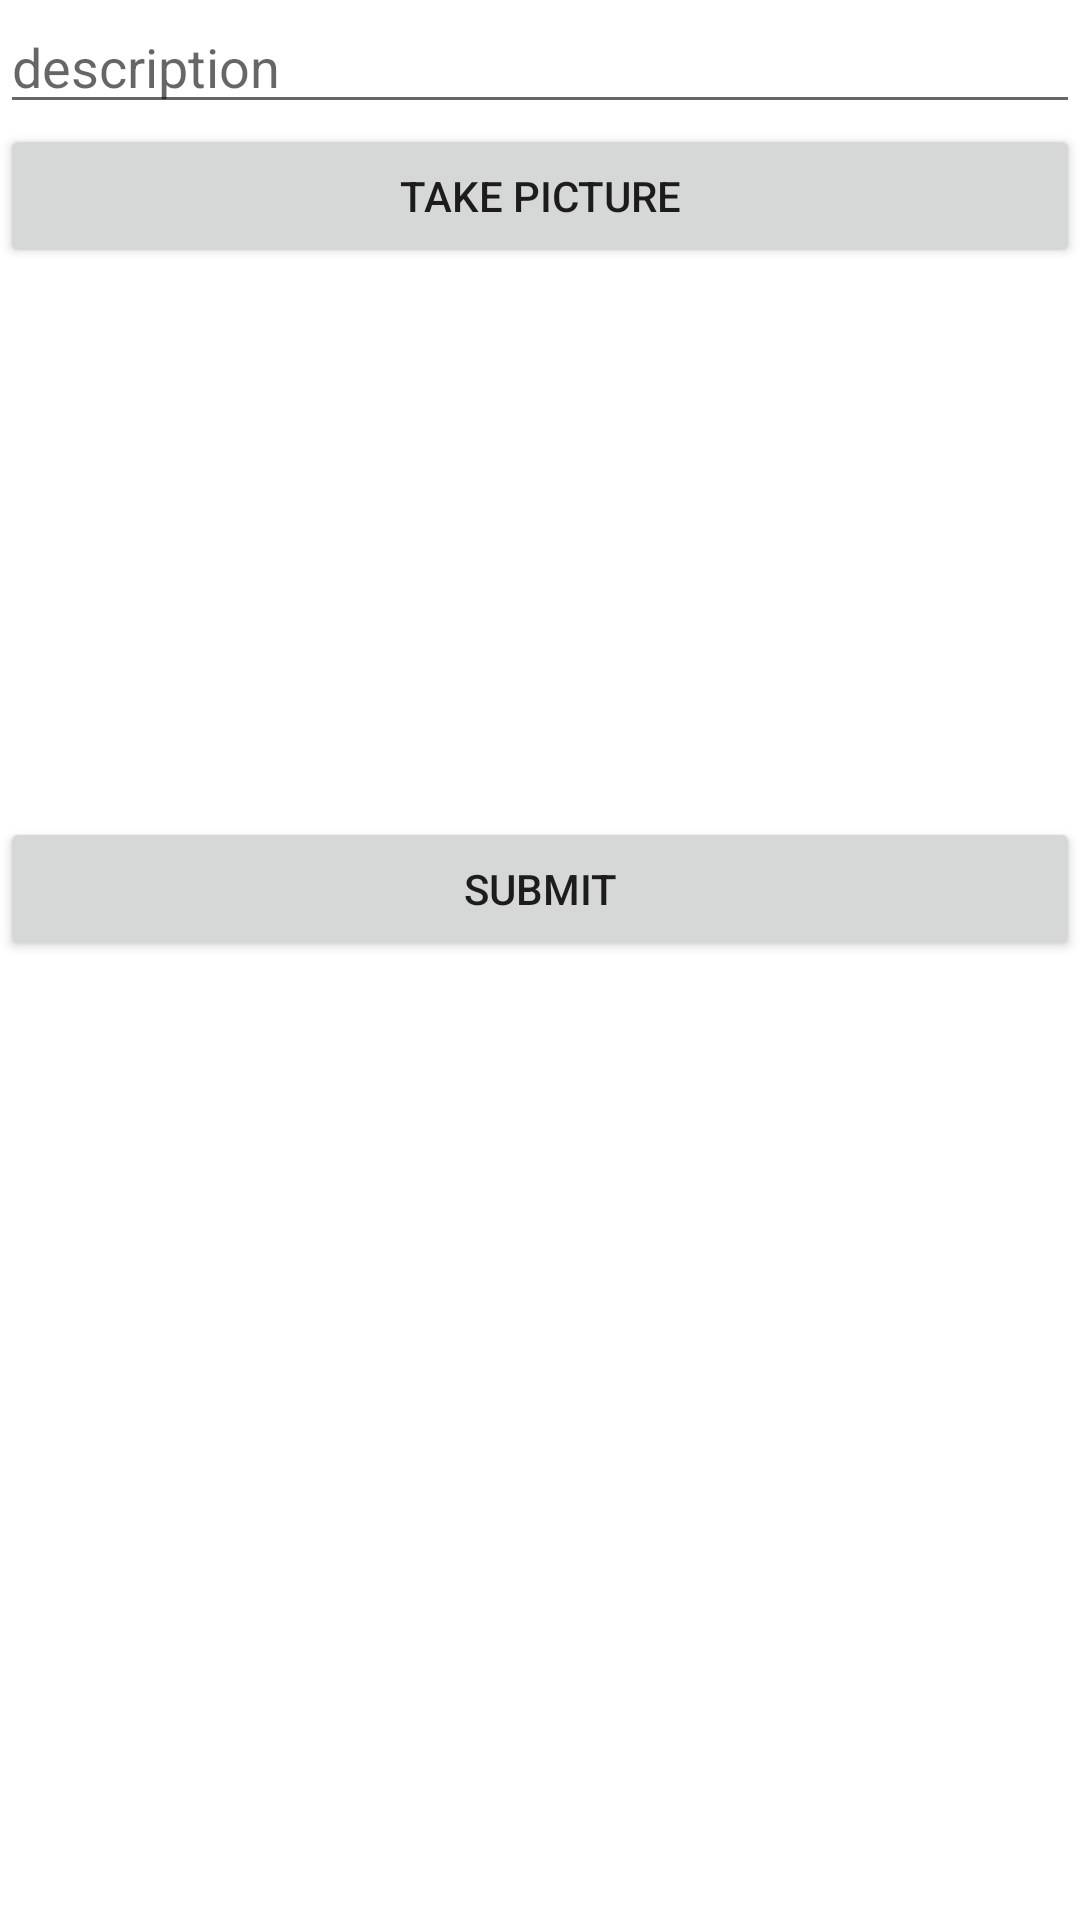

This screen was rendered from an Android layout file. Write that file and the resources it references.
<!-- AndroidManifest.xml: application theme Theme.Ig_Clone -->
<!-- res/layout/activity_main.xml -->
<?xml version="1.0" encoding="utf-8"?>
<LinearLayout xmlns:android="http://schemas.android.com/apk/res/android"
    xmlns:app="http://schemas.android.com/apk/res-auto"
    xmlns:tools="http://schemas.android.com/tools"
    android:layout_width="match_parent"
    android:layout_height="match_parent"
    android:orientation="vertical"
    tools:context=".MainActivity">

    <EditText
        android:id="@+id/etDescription"
        android:layout_width="match_parent"
        android:layout_height="wrap_content"
        android:ems="10"
        android:hint="description"
        android:inputType="textPersonName" />

    <Button
        android:id="@+id/btnCaptureImage"
        android:layout_width="match_parent"
        android:layout_height="wrap_content"
        android:text="Take Picture" />

    <ImageView
        android:id="@+id/ivPostImage"
        android:layout_width="match_parent"
        android:layout_height="183dp"
        tools:srcCompat="@tools:sample/avatars" />

    <Button
        android:id="@+id/btnSubmit"
        android:layout_width="match_parent"
        android:layout_height="wrap_content"
        android:text="submit" />
</LinearLayout>
<!-- resources referenced by this layout -->
<resources>
  <style name="Theme.Ig_Clone" parent="Theme.MaterialComponents.DayNight.DarkActionBar">
          
          <item name="colorPrimary">@color/purple_500</item>
          <item name="colorPrimaryVariant">@color/purple_700</item>
          <item name="colorOnPrimary">@color/white</item>
          
          <item name="colorSecondary">@color/teal_200</item>
          <item name="colorSecondaryVariant">@color/teal_700</item>
          <item name="colorOnSecondary">@color/black</item>
          
          <item name="android:statusBarColor" tools:targetApi="l">?attr/colorPrimaryVariant</item>
          
      </style>
  <!-- not gathered from this repository: default colours our renderer supplied (Android Studio template values) -->
  <color name="purple_500">#FF6200EE</color>
  <color name="purple_700">#FF3700B3</color>
  <color name="teal_200">#FF03DAC5</color>
  <color name="teal_700">#FF018786</color>
  <color name="black">#FF000000</color>
  <color name="white">#FFFFFFFF</color>
</resources>
